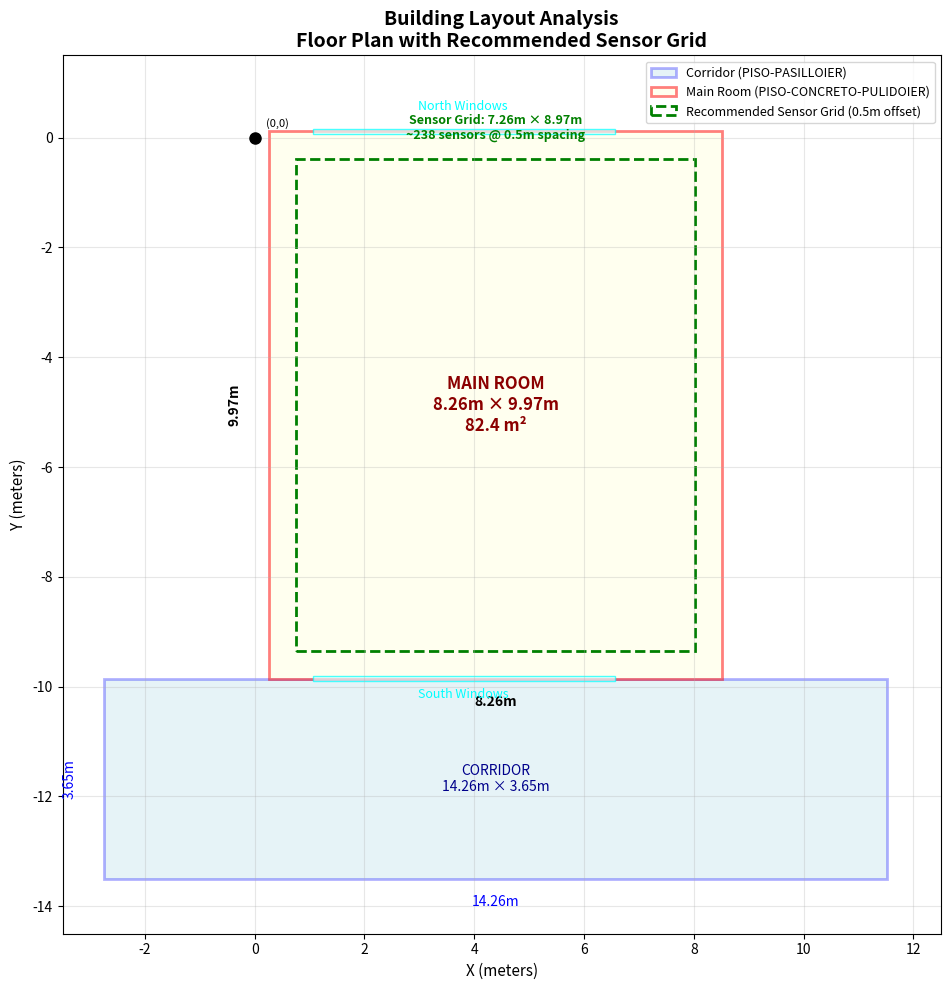

The matplotlib source for this figure: (Note: this script raises an exception after producing the figure.)
#!/usr/bin/env python3
"""
Visualize the building geometry to understand the layout.
"""

import matplotlib.pyplot as plt
import matplotlib.patches as patches
import numpy as np

# Main room floor boundaries
main_x_min, main_x_max = 0.259, 8.519
main_y_min, main_y_max = -9.853, 0.117

# Corridor boundaries
corr_x_min, corr_x_max = -2.741, 11.519
corr_y_min, corr_y_max = -13.503, -9.853

# Window locations (from glazing.geom)
# North wall windows (y ≈ 0.117)
north_windows = [
    (1.060, 6.558),  # X range
]

# South wall windows (y ≈ -9.853)
south_windows = [
    (1.060, 6.558),  # X range
]

# Create figure
fig, ax = plt.subplots(1, 1, figsize=(14, 10))

# Draw corridor
corridor = patches.Rectangle(
    (corr_x_min, corr_y_min),
    corr_x_max - corr_x_min,
    corr_y_max - corr_y_min,
    linewidth=2,
    edgecolor='blue',
    facecolor='lightblue',
    alpha=0.3,
    label='Corridor (PISO-PASILLOIER)'
)
ax.add_patch(corridor)

# Draw main room
main_room = patches.Rectangle(
    (main_x_min, main_y_min),
    main_x_max - main_x_min,
    main_y_max - main_y_min,
    linewidth=2,
    edgecolor='red',
    facecolor='lightyellow',
    alpha=0.5,
    label='Main Room (PISO-CONCRETO-PULIDOIER)'
)
ax.add_patch(main_room)

# Draw windows on north wall (y ≈ 0.117)
for x_start, x_end in north_windows:
    window = patches.Rectangle(
        (x_start, 0.117 - 0.05),
        x_end - x_start,
        0.1,
        linewidth=1,
        edgecolor='cyan',
        facecolor='lightcyan',
        alpha=0.7
    )
    ax.add_patch(window)

# Draw windows on south wall (y ≈ -9.853)
for x_start, x_end in south_windows:
    window = patches.Rectangle(
        (x_start, -9.853 - 0.05),
        x_end - x_start,
        0.1,
        linewidth=1,
        edgecolor='cyan',
        facecolor='lightcyan',
        alpha=0.7
    )
    ax.add_patch(window)

# Recommended sensor grid (main room with 0.5m offset)
offset = 0.5
grid_x_min = main_x_min + offset
grid_x_max = main_x_max - offset
grid_y_min = main_y_min + offset
grid_y_max = main_y_max - offset

sensor_grid = patches.Rectangle(
    (grid_x_min, grid_y_min),
    grid_x_max - grid_x_min,
    grid_y_max - grid_y_min,
    linewidth=2,
    edgecolor='green',
    facecolor='none',
    linestyle='--',
    label='Recommended Sensor Grid (0.5m offset)'
)
ax.add_patch(sensor_grid)

# Add dimensions
ax.text((main_x_min + main_x_max) / 2, main_y_min - 0.5,
        f'{main_x_max - main_x_min:.2f}m', ha='center', fontsize=10, weight='bold')
ax.text(main_x_min - 0.5, (main_y_min + main_y_max) / 2,
        f'{main_y_max - main_y_min:.2f}m', ha='right', va='center', fontsize=10, weight='bold', rotation=90)

ax.text((corr_x_min + corr_x_max) / 2, corr_y_min - 0.5,
        f'{corr_x_max - corr_x_min:.2f}m', ha='center', fontsize=10, color='blue')
ax.text(corr_x_min - 0.5, (corr_y_min + corr_y_max) / 2,
        f'{corr_y_max - corr_y_min:.2f}m', ha='right', va='center', fontsize=10, color='blue', rotation=90)

# Labels
ax.text((main_x_min + main_x_max) / 2, (main_y_min + main_y_max) / 2,
        'MAIN ROOM\n8.26m × 9.97m\n82.4 m²',
        ha='center', va='center', fontsize=12, weight='bold', color='darkred')

ax.text((corr_x_min + corr_x_max) / 2, (corr_y_min + corr_y_max) / 2,
        'CORRIDOR\n14.26m × 3.65m',
        ha='center', va='center', fontsize=10, color='darkblue')

ax.text((grid_x_min + grid_x_max) / 2, grid_y_max + 0.3,
        'Sensor Grid: 7.26m × 8.97m\n~238 sensors @ 0.5m spacing',
        ha='center', va='bottom', fontsize=9, color='green', weight='bold')

# Add window labels
ax.text(3.8, 0.5, 'North Windows', ha='center', fontsize=9, color='cyan', style='italic')
ax.text(3.8, -10.2, 'South Windows', ha='center', fontsize=9, color='cyan', style='italic')

# Set axis properties
ax.set_xlim(-3.5, 12.5)
ax.set_ylim(-14.5, 1.5)
ax.set_aspect('equal')
ax.grid(True, alpha=0.3)
ax.set_xlabel('X (meters)', fontsize=11)
ax.set_ylabel('Y (meters)', fontsize=11)
ax.set_title('Building Layout Analysis\nFloor Plan with Recommended Sensor Grid', fontsize=14, weight='bold')
ax.legend(loc='upper right', fontsize=9)

# Add coordinate reference
ax.plot(0, 0, 'ko', markersize=8, label='Origin (0,0)')
ax.text(0.2, 0.2, '(0,0)', fontsize=8)

plt.tight_layout()
plt.savefig('/Users/<user>/radiance_claude/edificio/floor_layout.png', dpi=150, bbox_inches='tight')
print("Floor layout visualization saved to: /Users/<user>/radiance_claude/edificio/floor_layout.png")

# Print summary
print("\n" + "="*80)
print("GEOMETRY ANALYSIS SUMMARY")
print("="*80)
print("\nYOUR ORIGINAL SENSOR GRID (from bounding box of all geometry):")
print(f"  X: -2.741 to 11.519 m (14.26m)")
print(f"  Y: -13.503 to 0.117 m (13.62m)")
print(f"  This includes: Main room + Corridor + exterior space")
print(f"  Estimated sensors: ~29 × 28 = 812 sensors")

print("\nACTUAL INTERIOR SPACES:")
print(f"  Main Room: 8.26m × 9.97m = 82.4 m²")
print(f"  Corridor: 14.26m × 3.65m = 52.0 m² (but mostly exterior/structural)")

print("\nRECOMMENDED SENSOR GRID (Main Room only, 0.5m offset from walls):")
print(f"  X: {grid_x_min:.3f} to {grid_x_max:.3f} m (7.26m)")
print(f"  Y: {grid_y_min:.3f} to {grid_y_max:.3f} m (8.97m)")
print(f"  Grid: 15 × 18 = 270 sensors")

print("\nWHY THE DIFFERENCE:")
print("  1. Your grid included corridor (3.65m additional depth)")
print("  2. Your grid extended beyond building (-2.74m to 11.52m in X)")
print("  3. No wall offset was applied")
print("  4. The 'corridor' floor polygons appear to define the exterior boundary")
print("     or circulation space, not the primary daylit room")

print("\nRECOMMENDATION:")
print("  Focus sensor grid on the MAIN ROOM (PISO-CONCRETO-PULIDOIER)")
print("  This is the primary occupied space with north and south windows")
print("  The corridor appears to be an exterior circulation/boundary zone")
print("="*80)
